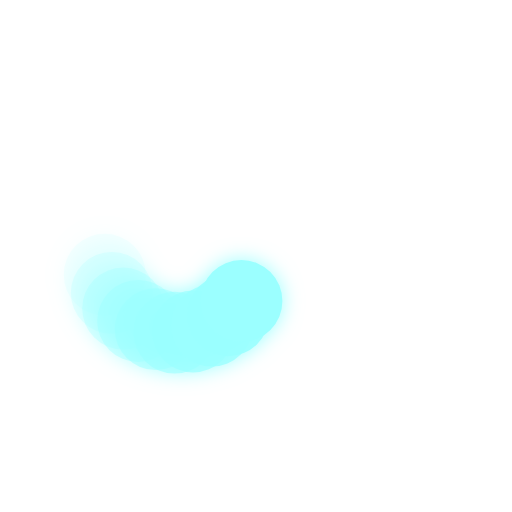
t = 0.00 s
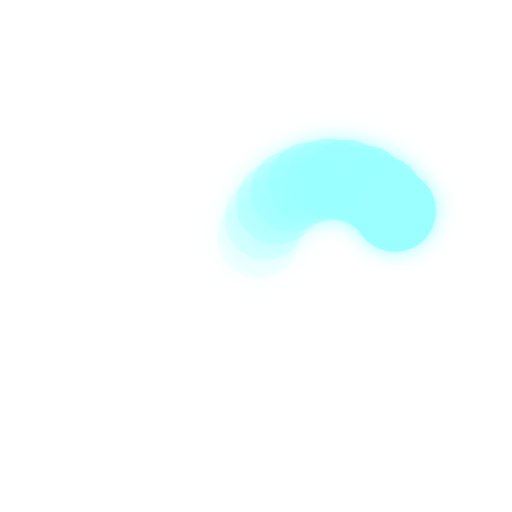
t = 1.25 s
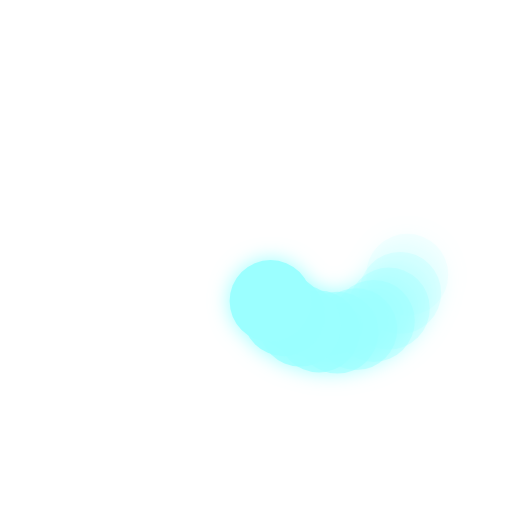
t = 2.50 s
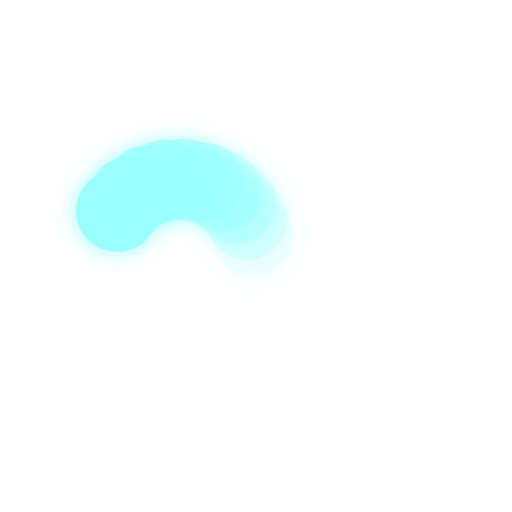
t = 3.75 s

The animated SVG that drew these frames (rendered in a browser with its animation timeline set to each time). Animation: 11 SMIL elements (animateMotion=11); one cycle of 5.00 s, repeats indefinitely.

<svg viewBox="0 0 100 100">
	<filter id="blur" x="-100%" y="-100%" width="300%" height="300%">
		<feGaussianBlur in="SourceGraphic" stdDeviation="2" />
	</filter>
	<path id="figure8" fill="none" stroke="none" d="M 20 50 A 1 1 0 0 0 50 50 A 1 1 0 0 1 80 50 A 1 1 0 0 1 50 50 A 1 1 0 0 0 20 50" />
	<use href="#worm" filter="url(#blur)" />
	<g id="worm">
		<g opacity="0">
			<g id="c1" fill="none">
				<circle r="8" id="circle" />
				<animateMotion dur="5s" repeatCount="indefinite">
					<mpath href="#figure8" />
				</animateMotion>
			</g>
		</g>
		<use href="#circle" fill="rgba(155,255,255,0.1)">
			<animateMotion dur="5s" repeatCount="indefinite" begin="-.1s">
				<mpath href="#figure8" />
			</animateMotion>
		</use>
		<use href="#circle" fill="rgba(155,255,255,0.2)">
			<animateMotion dur="5s" repeatCount="indefinite" begin="-.2s">
				<mpath href="#figure8" />
			</animateMotion>
		</use>
		<use href="#circle" fill="rgba(155,255,255,0.3)">
			<animateMotion dur="5s" repeatCount="indefinite" begin="-.3s">
				<mpath href="#figure8" />
			</animateMotion>
		</use>
		<use href="#circle" fill="rgba(155,255,255,0.4)">
			<animateMotion dur="5s" repeatCount="indefinite" begin="-.4s">
				<mpath href="#figure8" />
			</animateMotion>
		</use>
		<use href="#circle" fill="rgba(155,255,255,0.5)">
			<animateMotion dur="5s" repeatCount="indefinite" begin="-.5s">
				<mpath href="#figure8" />
			</animateMotion>
		</use>
		<use href="#circle" fill="rgba(155,255,255,0.6)">
			<animateMotion dur="5s" repeatCount="indefinite" begin="-.6s">
				<mpath href="#figure8" />
			</animateMotion>
		</use>
		<use href="#circle" fill="rgba(155,255,255,0.7)">
			<animateMotion dur="5s" repeatCount="indefinite" begin="-.7s">
				<mpath href="#figure8" />
			</animateMotion>
		</use>
		<use href="#circle" fill="rgba(155,255,255,0.8)">
			<animateMotion dur="5s" repeatCount="indefinite" begin="-.8s">
				<mpath href="#figure8" />
			</animateMotion>
		</use>
		<use href="#circle" fill="rgba(155,255,255,0.9)">
			<animateMotion dur="5s" repeatCount="indefinite" begin="-.9s">
				<mpath href="#figure8" />
			</animateMotion>
		</use>
		<use href="#circle" fill="rgba(155,255,255,1)">
			<animateMotion dur="5s" repeatCount="indefinite" begin="-1s">
				<mpath href="#figure8" />
			</animateMotion>
		</use>
	</g>
</svg>
